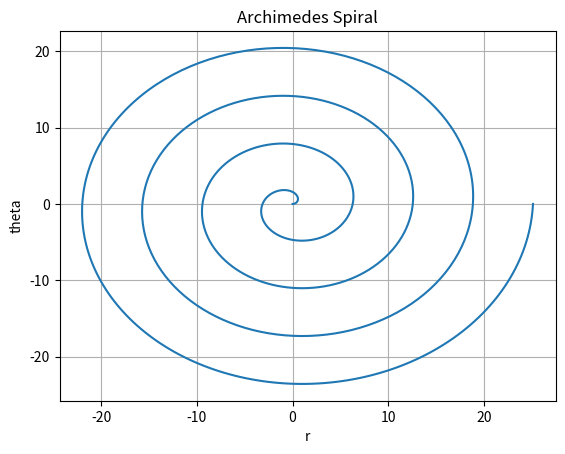

This chart was generated by the following Python code:
# Title: archimedes_spiral.py
# Author: Charles "Chuck" Garcia

from pathlib import Path

import numpy as np
import matplotlib.pyplot as plt
from scipy.integrate import quad


def func_arch(theta):
    """
    Helper function to compute the arc distance of an archimedes spiral
    """
    # Derive functions for x and y
    x_prime = 1 * np.cos(theta) + theta * -1 * np.sin(theta)
    y_prime = 1 * np.sin(theta) + theta * np.cos(theta)

    # Source: https://i.ytimg.com/vi/UhuxxkOocdY/maxresdefault.jpg
    return np.sqrt(pow(x_prime, 2) + pow(y_prime, 2))


def main():
    # Compute Polar data
    a, b = 0, 8 * np.pi
    steps = 1000
    theta = np.linspace(a, b, steps, endpoint=True)
    r = theta

    # Convert Polar to Euclidean
    x = r * np.cos(theta)
    y = r * np.sin(theta)

    # Take Integral to get final arc distance
    arc_length = quad(func_arch, a, b, full_output=True)[0]
    print(f"Arc Length of archimedes spiral: {arc_length}")

    # Plotting Logic
    plt.figure(Path().name)
    plt.title("Archimedes Spiral")
    plt.xlabel("r")
    plt.ylabel("theta")
    plt.plot(x, y)
    plt.grid("on")
    plt.show()


main()
